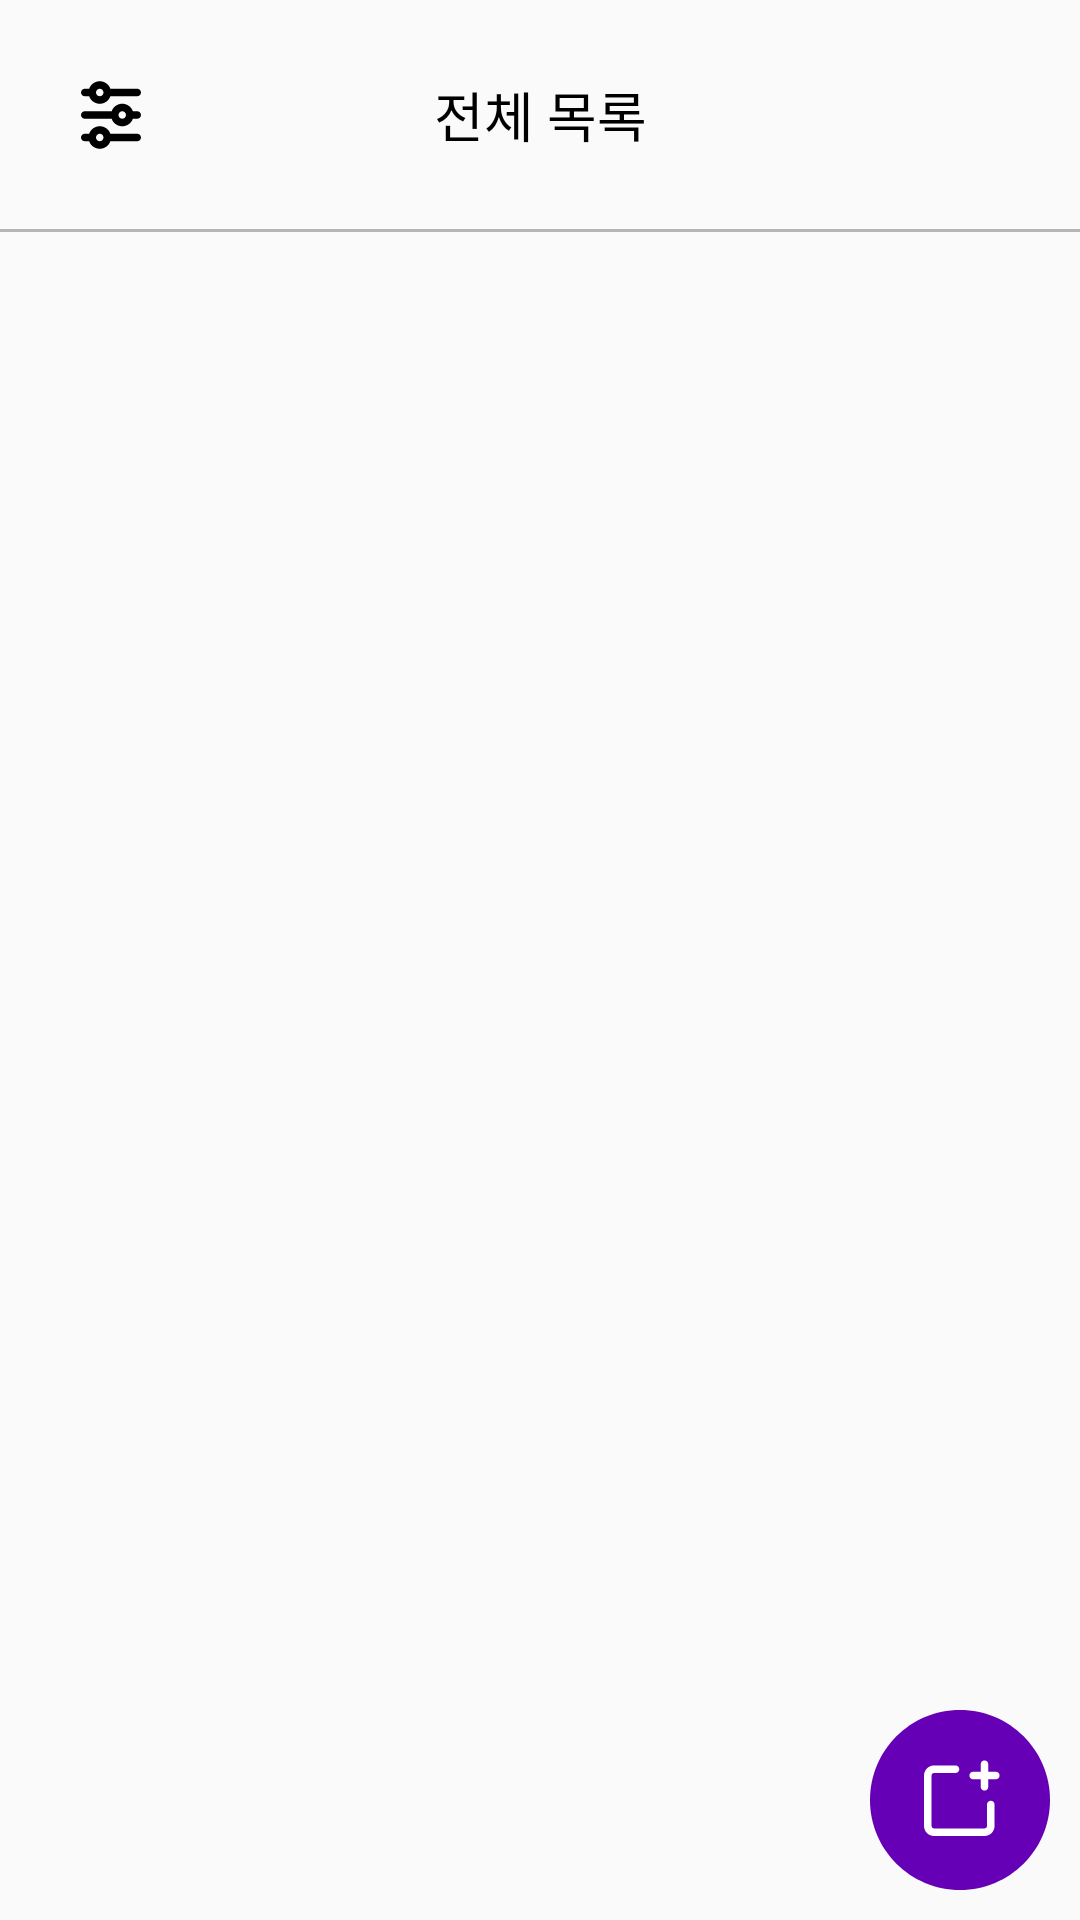

Produce the Android XML layout that renders to this screen, including the resource entries it uses.
<!-- AndroidManifest.xml: application theme Theme.Gazimarket -->
<!-- res/layout/fragment_home.xml -->
<?xml version="1.0" encoding="utf-8"?>
<FrameLayout xmlns:android="http://schemas.android.com/apk/res/android"
    xmlns:app="http://schemas.android.com/apk/res-auto"
    xmlns:tools="http://schemas.android.com/tools"
    android:layout_width="match_parent"
    android:layout_height="match_parent"
    tools:context=".home.Home">

    <androidx.constraintlayout.widget.ConstraintLayout
        android:layout_width="match_parent"
        android:layout_height="match_parent">

        <TextView
            android:id="@+id/tvTitle"

            android:layout_width="wrap_content"
            android:layout_height="wrap_content"
            android:layout_marginTop="25dp"
            android:fontFamily="@font/pretendard_bold"
            android:text="전체 목록"
            android:textColor="#000000"
            android:textSize="18dp"
            app:layout_constraintEnd_toEndOf="parent"
            app:layout_constraintStart_toStartOf="parent"
            app:layout_constraintTop_toTopOf="parent" />

        <androidx.constraintlayout.widget.ConstraintLayout
            android:id="@+id/divider"
            android:layout_width="0dp"
            android:layout_height="1dp"
            android:layout_marginTop="25dp"
            android:background="#B6B6B6"
            app:layout_constraintEnd_toEndOf="parent"
            app:layout_constraintStart_toStartOf="parent"
            app:layout_constraintTop_toBottomOf="@+id/tvTitle" />

        <ImageButton
            android:id="@+id/btnFilter"
            android:layout_width="wrap_content"
            android:layout_height="wrap_content"
            android:layout_marginStart="10dp"
            android:backgroundTint="#00FFFFFF"
            android:src="@drawable/ic_filter"
            app:layout_constraintBottom_toTopOf="@+id/divider"
            app:layout_constraintStart_toStartOf="parent"
            app:layout_constraintTop_toTopOf="parent" />

        <androidx.recyclerview.widget.RecyclerView
            android:id="@+id/recycler_view"
            android:layout_width="match_parent"
            android:layout_height="0dp"
            app:layout_constraintBottom_toBottomOf="parent"
            app:layout_constraintEnd_toEndOf="parent"
            app:layout_constraintStart_toStartOf="parent"
            app:layout_constraintTop_toBottomOf="@id/divider"
            tools:listitem="@layout/list_item_summary" />

        <Button
            android:id="@+id/postBtn"
            android:layout_width="60dp"
            android:layout_height="60dp"
            android:layout_marginEnd="10dp"
            android:layout_marginBottom="10dp"
            android:background="@drawable/register_post"
            android:padding="32dp"
            app:layout_constraintBottom_toBottomOf="parent"
            app:layout_constraintEnd_toEndOf="parent" />

    </androidx.constraintlayout.widget.ConstraintLayout>
</FrameLayout>
<!-- res/layout/list_item_summary.xml (included above) -->
<?xml version="1.0" encoding="utf-8"?>
<androidx.constraintlayout.widget.ConstraintLayout xmlns:android="http://schemas.android.com/apk/res/android"
    xmlns:app="http://schemas.android.com/apk/res-auto"
    xmlns:tools="http://schemas.android.com/tools"
    android:layout_width="match_parent"
    android:layout_height="wrap_content">

    <androidx.cardview.widget.CardView
        android:id="@+id/cardView"
        android:layout_width="match_parent"
        android:layout_height="0dp"
        android:layout_marginStart="10dp"
        android:layout_marginTop="10dp"
        android:layout_marginEnd="10dp"
        app:cardCornerRadius="16dp"
        app:cardElevation="0dp"
        app:layout_constraintDimensionRatio="w,1:1"
        app:layout_constraintEnd_toEndOf="parent"
        app:layout_constraintStart_toStartOf="parent"
        app:layout_constraintTop_toTopOf="parent">

        <ImageView
            android:id="@+id/imageView"
            android:layout_width="match_parent"
            android:layout_height="match_parent"
            android:adjustViewBounds="true"
            android:scaleType="centerCrop"
            tools:srcCompat="@tools:sample/avatars" />

    </androidx.cardview.widget.CardView>

    <TextView
        android:id="@+id/tvPrice"
        android:layout_width="match_parent"
        android:layout_height="wrap_content"
        android:layout_marginStart="15dp"
        android:layout_marginTop="4dp"
        android:fontFamily="@font/pretendard_regular"
        android:text="TextView"
        android:textColor="@color/gray"
        android:textSize="12sp"
        app:layout_constraintStart_toStartOf="parent"
        app:layout_constraintTop_toBottomOf="@+id/cardView" />

    <TextView
        android:id="@+id/tvPostTitle"
        android:layout_width="match_parent"
        android:layout_height="wrap_content"
        android:layout_marginStart="15dp"
        android:layout_marginTop="-2dp"
        android:layout_marginBottom="10dp"
        android:fontFamily="@font/pretendard_regular"
        android:text="TextView"
        android:textColor="@color/dark_gray"
        android:textSize="16sp"
        app:layout_constraintBottom_toBottomOf="parent"
        app:layout_constraintStart_toStartOf="parent"
        app:layout_constraintTop_toBottomOf="@+id/tvPrice" />
</androidx.constraintlayout.widget.ConstraintLayout>
<!-- resources referenced by this layout -->
<resources>
  <color name="dark_gray">#222222</color>
  <color name="gray">#666666</color>
  <!-- drawable ic_filter: vector/xml drawable (drawable, 3088 chars, omitted) -->
  <!-- drawable register_post (drawable) -->
  <vector xmlns:android="http://schemas.android.com/apk/res/android"
      android:width="50dp"
      android:height="50dp"
      android:viewportWidth="50"
      android:viewportHeight="50">
    <path
        android:pathData="M50,25C50,38.807 38.807,50 25,50C11.193,50 0,38.807 0,25C0,11.193 11.193,0 25,0C38.807,0 50,11.193 50,25Z"
        android:fillColor="#6600B6"/>
    <path
        android:pathData="M31.8,22.4C31.521,22.4 31.254,22.289 31.058,22.093C30.861,21.896 30.75,21.628 30.75,21.35V19.25H28.65C28.372,19.25 28.104,19.139 27.907,18.942C27.711,18.746 27.6,18.479 27.6,18.2C27.6,17.921 27.711,17.654 27.907,17.458C28.104,17.261 28.372,17.15 28.65,17.15H30.75V15.05C30.75,14.771 30.861,14.505 31.058,14.307C31.254,14.111 31.521,14 31.8,14C32.078,14 32.346,14.111 32.542,14.307C32.739,14.505 32.85,14.771 32.85,15.05V17.15H34.95C35.229,17.15 35.495,17.261 35.693,17.458C35.889,17.654 36,17.921 36,18.2C36,18.479 35.889,18.746 35.693,18.942C35.495,19.139 35.229,19.25 34.95,19.25H32.85V21.35C32.85,21.628 32.739,21.896 32.542,22.093C32.346,22.289 32.078,22.4 31.8,22.4ZM17.8,32.9C17.614,32.9 17.436,32.826 17.305,32.695C17.174,32.564 17.1,32.386 17.1,32.2V18.2C17.1,18.014 17.174,17.836 17.305,17.705C17.436,17.574 17.614,17.5 17.8,17.5H23.75C24.028,17.5 24.295,17.389 24.493,17.192C24.689,16.996 24.8,16.729 24.8,16.45C24.8,16.171 24.689,15.905 24.493,15.708C24.295,15.511 24.028,15.4 23.75,15.4H17.8C17.057,15.4 16.345,15.695 15.82,16.22C15.295,16.745 15,17.457 15,18.2V32.2C15,32.943 15.295,33.655 15.82,34.18C16.345,34.705 17.057,35 17.8,35H31.8C32.543,35 33.255,34.705 33.78,34.18C34.305,33.655 34.6,32.943 34.6,32.2V26.25C34.6,25.972 34.489,25.705 34.292,25.507C34.096,25.311 33.828,25.2 33.55,25.2C33.271,25.2 33.005,25.311 32.807,25.507C32.611,25.705 32.5,25.972 32.5,26.25V32.2C32.5,32.386 32.426,32.564 32.295,32.695C32.164,32.826 31.986,32.9 31.8,32.9H17.8Z"
        android:fillColor="#ffffff"
        android:fillType="evenOdd"/>
  </vector>
  <style name="Theme.Gazimarket" parent="Base.Theme.Gazimarket" />
  <style name="Base.Theme.Gazimarket" parent="Theme.AppCompat.Light.NoActionBar">
          
          
      </style>
</resources>
